Run: headless pygame with SDL's dummy video driver; simulated clock (each Clock.tick advances the game by its frame time, no real sleeping); random seed 0; keys injected as events and as key.get_pressed() state; no mouse input.
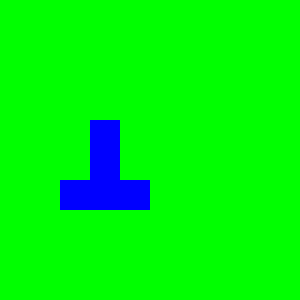
Frame 1 of 4 · flips 1–60 · no input
Frame 2 of 4 · flips 61–180 · tapped SPACE, RETURN · held RIGHT (→), D · screen unchanged from frame 1, image omitted
Frame 3 of 4 · flips 181–300 · held DOWN (↓), S · screen unchanged from frame 2, image omitted
Frame 4 of 4 · flips 301–420 · held LEFT (←), A, UP (↑), W · screen unchanged from frame 3, image omitted

The pygame program that drew these frames:

import pygame as pg

pg.init()
sw=300
sh=300
lcd = pg.display.set_mode((sw,sh))
pg.display.set_caption("Map gen test")
clock=pg.time.Clock()

class obstacle:
    def __init__(self,positionx,positiony,width,height,colour):
        self.x=positionx
        self.y=positiony
        self.w=width
        self.h=height
        self.colour=colour
    def draw(self, screen):
        pg.draw.rect(screen,self.colour,(self.x,self.y,self.w,self.h))

g='green'
b='blue'
r='red'
mapid=[
[g,g,g,g,g,g,g,g,g,g],
[g,g,g,g,g,g,g,g,g,g],
[g,g,g,g,g,g,g,g,g,g],
[g,g,g,g,g,g,g,g,g,g],
[g,g,g,b,g,g,g,g,g,g],
[g,g,g,b,g,g,g,g,g,g],
[g,g,b,b,b,g,g,g,g,g],
[g,g,g,g,g,g,g,g,g,g],
[g,g,g,g,g,g,g,g,g,g],
[g,g,g,g,g,g,g,g,g,g],
]

objList=[]

def drawMap():
    coloumb=-1
    row=0
    for i in mapid:
        coloumb+=1
        row=0
        for j in i:
            if j == g:
                pg.draw.rect(lcd,(0,255,0),(row*30,coloumb*30,sw/len(mapid),sh/len(mapid[row])))
            elif j == b:
                pg.draw.rect(lcd,(0,0,255),(row*30,coloumb*30,sw/len(mapid),sh/len(mapid[row])))
            elif j == r:
                pg.draw.rect(lcd,(255,0,0),(row*30,coloumb*30,sw/len(mapid),sh/len(mapid[row])))
            row+=1


run=True
while run:
    clock.tick(20)
    for event in pg.event.get():
        if event.type==pg.QUIT:
            run=False
    lcd.fill('white')
    drawMap()
    pg.display.update()


pg.quit()
